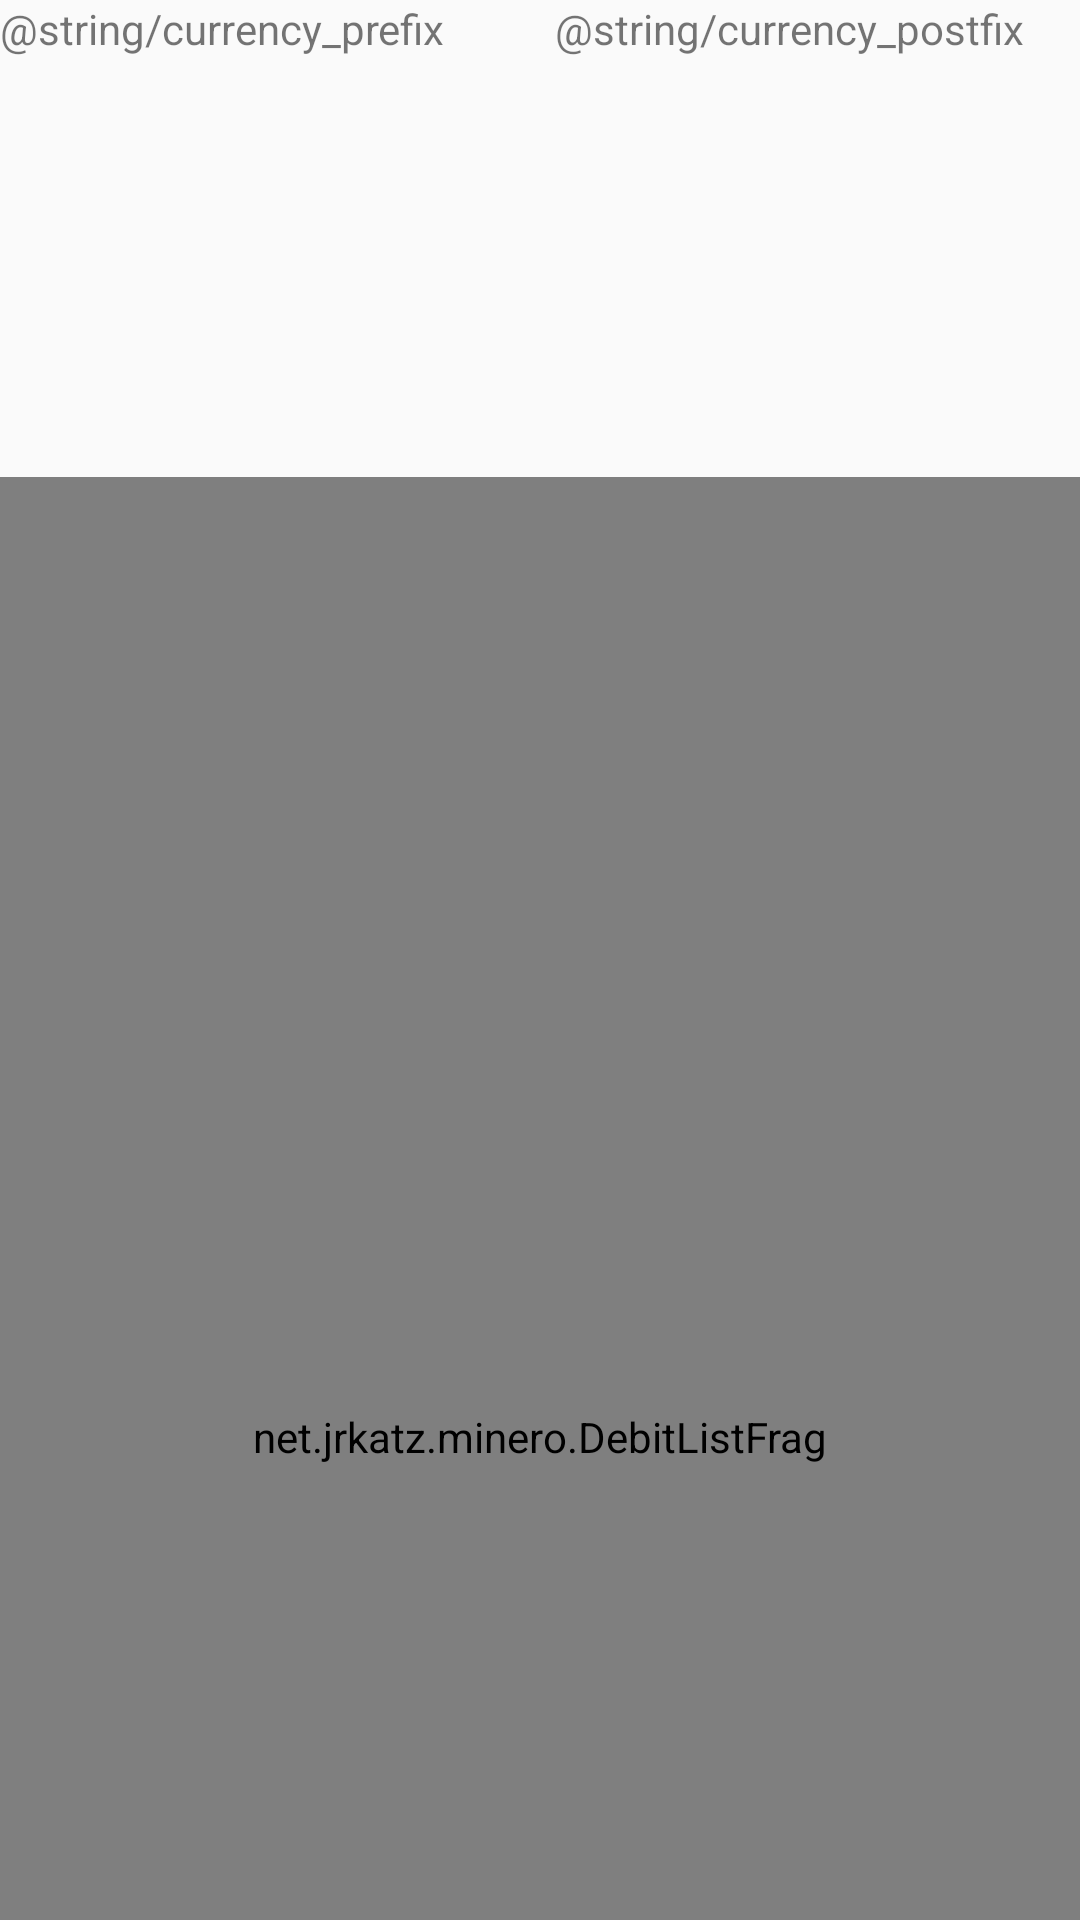

Write the Android layout XML for this screen, with the resource values it uses.
<!-- AndroidManifest.xml: application theme Theme.Minero -->
<!-- res/layout/fragment_budget_period.xml -->
<FrameLayout xmlns:android="http://schemas.android.com/apk/res/android"
    xmlns:tools="http://schemas.android.com/tools"
    android:layout_width="match_parent"
    android:layout_height="match_parent"
    tools:context="net.example.minero.BudgetPeriodFrag">

    

    <LinearLayout
        android:orientation="vertical"
        android:layout_width="match_parent"
        android:layout_height="match_parent">

        <LinearLayout
            android:orientation="horizontal"
            android:layout_width="match_parent"
            android:layout_height="159dp">

            <TextView
                android:layout_width="wrap_content"
                android:layout_height="wrap_content"
                android:id="@+id/currencyPrefix"
                android:layout_weight="1"
                android:text="@string/currency_prefix" />

            <TextView
                android:layout_width="wrap_content"
                android:layout_height="wrap_content"
                android:id="@+id/remainingAmt"
                android:layout_weight="1" />

            <TextView
                android:text="@string/currency_postfix"
                android:layout_width="wrap_content"
                android:layout_height="wrap_content"
                android:id="@+id/currencyPostfix"
                android:layout_weight="1" />
        </LinearLayout>

        <TextView
            android:layout_width="match_parent"
            android:layout_height="62dp"
            android:id="@+id/period"
            android:layout_weight="0.01" />

        <net.example.minero.DebitListFrag
            android:layout_width="match_parent"
            android:layout_height="match_parent"
            android:id="@+id/debit_list_fragment">

        </net.example.minero.DebitListFrag>

    </LinearLayout>

</FrameLayout>
<!-- resources referenced by this layout -->
<resources>
  <style name="Theme.Minero" parent="@style/Theme.AppCompat.Light.NoActionBar">
          <item name="debitListViewStyle">@style/DebitListView</item>
      </style>
  <style name="DebitListView" parent="@style/Widget.AppCompat.ListView">
          <item name="android:stackFromBottom">true</item>
          <item name="android:transcriptMode">alwaysScroll</item>
      </style>
</resources>
